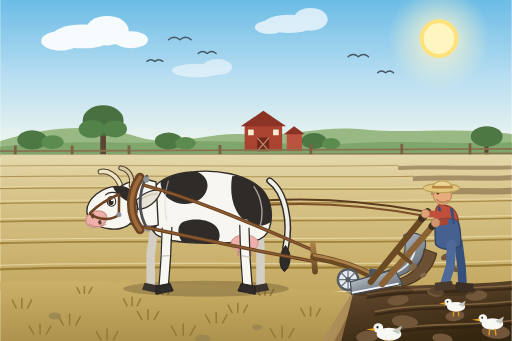
t = 0.00 s
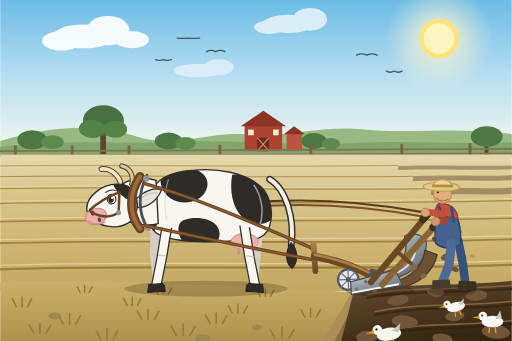
t = 1.67 s
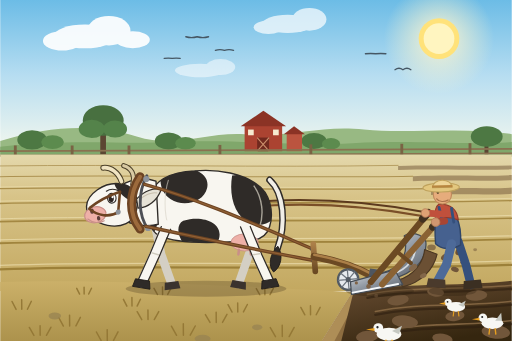
t = 3.33 s
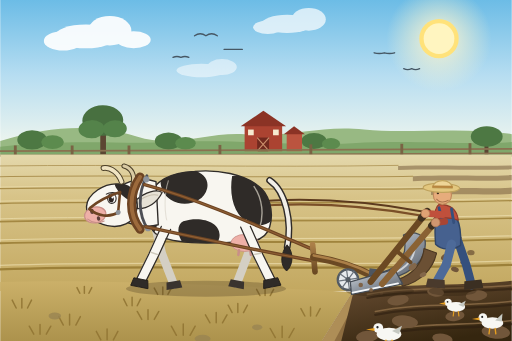
t = 5.00 s
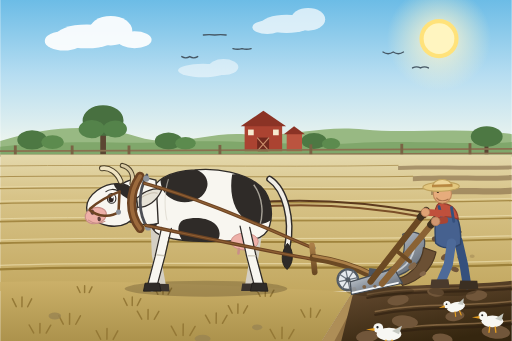
t = 6.67 s
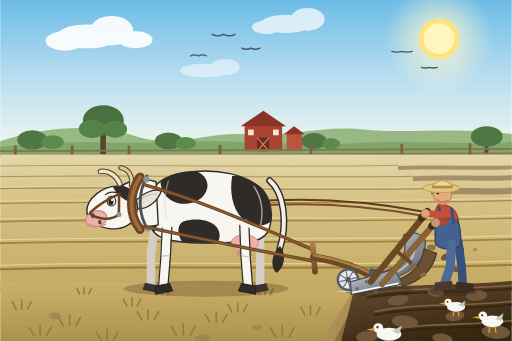
t = 8.33 s

The animated SVG that drew these frames (rendered in a browser with its animation timeline set to each time). Animation: 54 SMIL elements (animate=18,animateMotion=9,animateTransform=27); frames cover the first 8.33 s, repeats indefinitely.

<svg xmlns="http://www.w3.org/2000/svg" width="900" height="600" viewBox="0 0 900 600">
  <title>A cow plowing a field</title>
  <desc>Animated scene: a black-and-white cow walks in the collar and drags a walking plow across a stubble field. Its legs stride, its head nods and its tail swishes, the share throws fresh clods off the moldboard, the plowman walks behind the handles, gulls peck the new furrow and clouds drift over the hills.</desc>

  <defs>
    <linearGradient id="sky" x1="0" y1="0" x2="0" y2="1">
      <stop offset="0" stop-color="#6cbce6"/>
      <stop offset="0.5" stop-color="#b6ddf1"/>
      <stop offset="1" stop-color="#f2f7ee"/>
    </linearGradient>
    <linearGradient id="stubble" x1="0" y1="0" x2="0" y2="1">
      <stop offset="0" stop-color="#e4d8ac"/>
      <stop offset="0.3" stop-color="#d8c489"/>
      <stop offset="1" stop-color="#c3a860"/>
    </linearGradient>
    <linearGradient id="stubbleFg" x1="0" y1="0" x2="0" y2="1">
      <stop offset="0" stop-color="#cbb069"/>
      <stop offset="1" stop-color="#ac924c"/>
    </linearGradient>
    <linearGradient id="soil" x1="0.1" y1="0" x2="0.6" y2="1">
      <stop offset="0" stop-color="#674c32"/>
      <stop offset="1" stop-color="#35260f"/>
    </linearGradient>
    <radialGradient id="sunglow" cx="0.5" cy="0.5" r="0.5">
      <stop offset="0" stop-color="#fff6cf" stop-opacity="0.95"/>
      <stop offset="1" stop-color="#fff6cf" stop-opacity="0"/>
    </radialGradient>
    <linearGradient id="steel" x1="0" y1="0" x2="0.8" y2="1">
      <stop offset="0" stop-color="#dde2e8"/>
      <stop offset="0.5" stop-color="#949ca6"/>
      <stop offset="1" stop-color="#5b626c"/>
    </linearGradient>
    <linearGradient id="wood" x1="0" y1="0" x2="0" y2="1">
      <stop offset="0" stop-color="#ab7f48"/>
      <stop offset="1" stop-color="#6b4923"/>
    </linearGradient>
    <clipPath id="bodyClip">
      <path d="M 262,346 C 272,318 300,304 342,302 C 386,298 428,308 452,326 C 474,340 482,374 474,400 C 468,422 444,428 416,426 C 360,430 306,428 280,416 C 262,408 252,372 262,346 Z"/>
    </clipPath>
    <clipPath id="headClip">
      <path d="M 208,326 C 234,326 244,348 240,372 C 236,394 214,404 190,400 C 168,396 152,384 152,368 C 152,346 182,324 208,326 Z"/>
    </clipPath>
  </defs>

  <!-- ================= SKY ================= -->
  <rect x="0" y="0" width="900" height="264" fill="url(#sky)"/>
  <circle cx="772" cy="68" r="90" fill="url(#sunglow)">
    <animate attributeName="r" values="90;98;90" dur="6s" repeatCount="indefinite"/>
  </circle>
  <circle cx="772" cy="68" r="34" fill="#ffe27a">
    <animate attributeName="r" values="34;36;34" dur="6s" repeatCount="indefinite"/>
  </circle>
  <circle cx="772" cy="68" r="27" fill="#fff5c0"/>

  <g fill="#ffffff" opacity="0.92">
    <ellipse cx="146" cy="64" rx="55" ry="21"/>
    <ellipse cx="188" cy="54" rx="38" ry="26"/>
    <ellipse cx="106" cy="72" rx="34" ry="17"/>
    <ellipse cx="230" cy="70" rx="30" ry="15"/>
    <animateTransform attributeName="transform" type="translate" values="0,0; 34,0; 0,0" dur="72s" repeatCount="indefinite"/>
  </g>
  <g fill="#ffffff" opacity="0.7">
    <ellipse cx="508" cy="42" rx="45" ry="16"/>
    <ellipse cx="546" cy="34" rx="30" ry="20"/>
    <ellipse cx="474" cy="48" rx="26" ry="12"/>
    <animateTransform attributeName="transform" type="translate" values="0,0; -28,0; 0,0" dur="88s" repeatCount="indefinite"/>
  </g>
  <g fill="#ffffff" opacity="0.5">
    <ellipse cx="346" cy="124" rx="44" ry="12"/>
    <ellipse cx="382" cy="118" rx="26" ry="14"/>
    <animateTransform attributeName="transform" type="translate" values="0,0; 46,0; 0,0" dur="56s" repeatCount="indefinite"/>
  </g>

  <!-- flying birds: drifting flock with flapping wings -->
  <g fill="none" stroke="#465764" stroke-width="2.4" stroke-linecap="round">
    <path d="M 296,70 q 10,-9 20,0 q 10,-9 20,0">
      <animate attributeName="d" values="M 296,70 q 10,-9 20,0 q 10,-9 20,0; M 296,70 q 10,7 20,0 q 10,7 20,0; M 296,70 q 10,-9 20,0 q 10,-9 20,0" dur="0.62s" repeatCount="indefinite"/>
    </path>
    <path d="M 348,94 q 8,-7 16,0 q 8,-7 16,0">
      <animate attributeName="d" values="M 348,94 q 8,-7 16,0 q 8,-7 16,0; M 348,94 q 8,6 16,0 q 8,6 16,0; M 348,94 q 8,-7 16,0 q 8,-7 16,0" dur="0.54s" repeatCount="indefinite"/>
    </path>
    <path d="M 258,108 q 7,-6 14,0 q 7,-6 14,0">
      <animate attributeName="d" values="M 258,108 q 7,-6 14,0 q 7,-6 14,0; M 258,108 q 7,5 14,0 q 7,5 14,0; M 258,108 q 7,-6 14,0 q 7,-6 14,0" dur="0.7s" repeatCount="indefinite"/>
    </path>
    <path d="M 612,100 q 9,-8 18,0 q 9,-8 18,0">
      <animate attributeName="d" values="M 612,100 q 9,-8 18,0 q 9,-8 18,0; M 612,100 q 9,6 18,0 q 9,6 18,0; M 612,100 q 9,-8 18,0 q 9,-8 18,0" dur="0.58s" repeatCount="indefinite"/>
    </path>
    <path d="M 664,128 q 7,-6 14,0 q 7,-6 14,0">
      <animate attributeName="d" values="M 664,128 q 7,-6 14,0 q 7,-6 14,0; M 664,128 q 7,5 14,0 q 7,5 14,0; M 664,128 q 7,-6 14,0 q 7,-6 14,0" dur="0.66s" repeatCount="indefinite"/>
    </path>
    <animateMotion path="M 0,0 C 70,-16 160,-6 250,-26 C 160,-6 70,-16 0,0" dur="54s" repeatCount="indefinite"/>
  </g>

  <!-- ================= HILLS AND HORIZON ================= -->
  <path d="M 0,248 C 90,220 170,218 240,240 C 310,262 360,232 430,236 C 520,242 560,220 640,228 C 720,236 810,222 900,236 L 900,272 L 0,272 Z" fill="#98b983"/>
  <path d="M 0,258 C 120,244 210,254 300,250 C 420,244 520,258 620,252 C 730,246 820,256 900,250 L 900,276 L 0,276 Z" fill="#80a76b"/>

  <g>
    <ellipse cx="56" cy="246" rx="26" ry="17" fill="#4d7843"/>
    <ellipse cx="92" cy="250" rx="20" ry="12" fill="#5c8b4e"/>
    <ellipse cx="296" cy="248" rx="24" ry="15" fill="#4d7843"/>
    <ellipse cx="326" cy="252" rx="18" ry="11" fill="#5c8b4e"/>
    <ellipse cx="552" cy="248" rx="22" ry="14" fill="#4d7843"/>
    <ellipse cx="582" cy="253" rx="16" ry="10" fill="#5c8b4e"/>
    <rect x="852" y="250" width="7" height="22" fill="#5b4632"/>
    <ellipse cx="856" cy="240" rx="28" ry="18" fill="#4d7843"/>
  </g>

  <rect x="176" y="220" width="10" height="52" fill="#5b4632"/>
  <g>
    <ellipse cx="181" cy="212" rx="36" ry="27" fill="#487040"/>
    <ellipse cx="161" cy="227" rx="23" ry="16" fill="#54834a"/>
    <ellipse cx="202" cy="227" rx="21" ry="15" fill="#54834a"/>
    <animateTransform attributeName="transform" type="rotate" values="0 181 244; 1.4 181 244; -1.2 181 244; 0 181 244" dur="7s" repeatCount="indefinite"/>
  </g>

  <g>
    <rect x="430" y="220" width="66" height="46" fill="#ab4331"/>
    <path d="M 423,222 L 463,195 L 503,222 Z" fill="#8b3325"/>
    <rect x="452" y="242" width="21" height="24" fill="#70291e"/>
    <path d="M 452,242 L 473,266 M 473,242 L 452,266" stroke="#c98d6a" stroke-width="2"/>
    <rect x="436" y="228" width="10" height="10" fill="#f6ebd0"/>
    <rect x="480" y="228" width="10" height="10" fill="#f6ebd0"/>
    <rect x="504" y="234" width="27" height="32" fill="#bb543f"/>
    <path d="M 499,236 L 517,222 L 536,236 Z" fill="#8b3325"/>
  </g>

  <g stroke="#8a7150" stroke-width="3" stroke-linecap="round">
    <path d="M 0,266 L 900,262"/>
    <path d="M 0,274 L 900,270"/>
  </g>
  <g fill="#7a6344">
    <rect x="24" y="256" width="5" height="24"/>
    <rect x="124" y="256" width="5" height="24"/>
    <rect x="224" y="256" width="5" height="24"/>
    <rect x="384" y="255" width="5" height="24"/>
    <rect x="544" y="254" width="5" height="24"/>
    <rect x="704" y="253" width="5" height="24"/>
    <rect x="824" y="252" width="5" height="24"/>
  </g>

  <!-- ================= STANDING STUBBLE FIELD ================= -->
  <rect x="0" y="272" width="900" height="240" fill="url(#stubble)"/>

  <g opacity="0.55" fill="#7a5f3f">
    <path d="M 700,292 C 780,290 840,293 900,291 L 900,298 C 840,300 780,297 700,299 Z"/>
    <path d="M 726,310 C 800,307 850,311 900,308 L 900,317 C 850,320 800,316 726,319 Z"/>
    <path d="M 758,332 C 820,329 860,333 900,330 L 900,341 C 860,344 820,340 758,343 Z"/>
  </g>

  <g fill="none" stroke-linecap="round">
    <path d="M 0,292 C 220,289 460,295 700,291" stroke="#b09657" stroke-width="1.5"/>
    <path d="M 0,311 C 230,307 480,314 726,310" stroke="#ad9251" stroke-width="1.8"/>
    <path d="M 0,332 C 240,327 500,336 758,332" stroke="#aa8f4c" stroke-width="2.1"/>
    <path d="M 0,329 C 240,324 500,333 758,329" stroke="#eee0b1" stroke-width="1.3" opacity="0.75"/>
    <path d="M 0,358 C 250,352 520,362 900,353" stroke="#a78b46" stroke-width="2.5"/>
    <path d="M 0,354 C 250,348 520,358 900,349" stroke="#eee0b1" stroke-width="1.5" opacity="0.75"/>
    <path d="M 0,390 C 250,383 520,394 900,384" stroke="#a48842" stroke-width="2.9"/>
    <path d="M 0,385 C 250,378 520,389 900,379" stroke="#eee0b1" stroke-width="1.7" opacity="0.7"/>
    <path d="M 0,428 C 250,420 520,432 900,421" stroke="#a0843d" stroke-width="3.3"/>
    <path d="M 0,422 C 250,414 520,426 900,415" stroke="#eee0b1" stroke-width="2" opacity="0.7"/>
    <path d="M 0,474 C 250,464 520,478 900,466" stroke="#9c8039" stroke-width="3.8"/>
    <path d="M 0,467 C 250,457 520,471 900,459" stroke="#eee0b1" stroke-width="2.2" opacity="0.65"/>
  </g>

  <!-- ================= UNBROKEN GROUND AHEAD OF THE PLOW ================= -->
  <path d="M 0,496 C 180,491 400,502 620,514 L 566,600 L 0,600 Z" fill="url(#stubbleFg)"/>
  <g stroke="#937735" stroke-width="2.6" stroke-linecap="round" opacity="0.95">
    <path d="M 38,542 l 0,-17 M 48,542 l 7,-14 M 28,542 l -7,-14"/>
    <path d="M 122,572 l 0,-19 M 133,572 l 8,-15 M 111,572 l -8,-15"/>
    <path d="M 232,538 l 0,-15 M 241,538 l 6,-12 M 223,538 l -6,-12"/>
    <path d="M 322,590 l 0,-20 M 334,590 l 9,-16 M 310,590 l -9,-16"/>
    <path d="M 418,550 l 0,-16 M 428,550 l 7,-13 M 408,550 l -7,-13"/>
    <path d="M 496,594 l 0,-20 M 508,594 l 9,-16 M 484,594 l -9,-16"/>
    <path d="M 188,598 l 0,-19 M 199,598 l 8,-15 M 177,598 l -8,-15"/>
    <path d="M 70,588 l 0,-17 M 81,588 l 8,-14 M 59,588 l -8,-14"/>
    <path d="M 546,556 l 0,-16 M 556,556 l 7,-13 M 536,556 l -7,-13"/>
    <path d="M 286,518 l 0,-13 M 295,518 l 6,-11 M 277,518 l -6,-11"/>
    <path d="M 466,520 l 0,-13 M 475,520 l 6,-11 M 457,520 l -6,-11"/>
    <path d="M 148,516 l 0,-12 M 156,516 l 5,-10 M 140,516 l -5,-10"/>
    <path d="M 380,568 l 0,-18 M 391,568 l 8,-14 M 369,568 l -8,-14"/>
    <path d="M 260,562 l 0,-17 M 271,562 l 8,-14 M 249,562 l -8,-14"/>
    <animateTransform attributeName="transform" type="rotate" values="0 300 560; 0.5 300 560; -0.5 300 560; 0 300 560" dur="5s" repeatCount="indefinite"/>
  </g>
  <g fill="#9a8552" opacity="0.8">
    <ellipse cx="96" cy="556" rx="11" ry="6"/>
    <ellipse cx="356" cy="596" rx="14" ry="7"/>
    <ellipse cx="452" cy="576" rx="9" ry="5"/>
  </g>

  <!-- ================= OPEN FURROW WALL AT THE SHARE ================= -->
  <path d="M 620,514 L 566,600 L 620,600 L 664,516 Z" fill="#8d6d40"/>
  <path d="M 620,514 L 566,600 L 588,600 L 634,514 Z" fill="#ae8e57"/>

  <!-- ================= FRESH TURNED SOIL BEHIND THE PLOW ================= -->
  <path d="M 622,512 C 700,498 800,504 900,494 L 900,600 L 600,600 Z" fill="url(#soil)"/>
  <g fill="none" stroke="#2d1e10" stroke-width="4.2" stroke-linecap="round" opacity="0.6">
    <path d="M 646,524 C 720,510 810,516 900,508"/>
    <path d="M 660,554 C 736,538 820,546 900,536"/>
    <path d="M 678,588 C 752,572 830,580 900,570"/>
  </g>
  <g fill="none" stroke="#93724b" stroke-width="2.8" stroke-linecap="round" opacity="0.75">
    <path d="M 646,518 C 720,504 810,510 900,502"/>
    <path d="M 660,548 C 736,532 820,540 900,530"/>
    <path d="M 678,582 C 752,566 830,574 900,564"/>
  </g>
  <g fill="#71563a">
    <ellipse cx="700" cy="528" rx="19" ry="9" transform="rotate(-9 700 528)"/>
    <ellipse cx="766" cy="514" rx="15" ry="8" transform="rotate(7 766 514)"/>
    <ellipse cx="838" cy="520" rx="19" ry="9" transform="rotate(-5 838 520)"/>
    <ellipse cx="712" cy="566" rx="23" ry="11" transform="rotate(6 712 566)"/>
    <ellipse cx="800" cy="556" rx="17" ry="9" transform="rotate(-8 800 556)"/>
    <ellipse cx="872" cy="584" rx="25" ry="12" transform="rotate(5 872 584)"/>
    <ellipse cx="646" cy="592" rx="20" ry="10" transform="rotate(-6 646 592)"/>
    <ellipse cx="778" cy="596" rx="18" ry="9" transform="rotate(9 778 596)"/>
  </g>

  <!-- gulls working the fresh furrow -->
  <g transform="translate(802,540)">
    <g>
      <ellipse cx="0" cy="0" rx="16" ry="8.5" fill="#f7f7f3"/>
      <circle cx="-14" cy="-8" r="6.4" fill="#f7f7f3"/>
      <path d="M -19,-8 L -30,-6 L -19,-4 Z" fill="#e8a020"/>
      <circle cx="-15" cy="-9" r="1.5" fill="#222"/>
      <path d="M 4,-4 L 17,-11 L 13,0 Z" fill="#c6c9c2"/>
      <path d="M -4,8 L -5,16 M 4,8 L 5,16" stroke="#e8a020" stroke-width="2" stroke-linecap="round"/>
      <animateTransform attributeName="transform" type="rotate" values="0;0;-20;0;0" keyTimes="0;0.45;0.6;0.75;1" dur="2.6s" repeatCount="indefinite"/>
    </g>
  </g>
  <g transform="translate(866,570) scale(1.2)">
    <g>
      <ellipse cx="0" cy="0" rx="16" ry="8.5" fill="#f7f7f3"/>
      <circle cx="-14" cy="-8" r="6.4" fill="#f7f7f3"/>
      <path d="M -19,-8 L -30,-6 L -19,-4 Z" fill="#e8a020"/>
      <circle cx="-15" cy="-9" r="1.5" fill="#222"/>
      <path d="M 4,-4 L 17,-11 L 13,0 Z" fill="#c6c9c2">
        <animateTransform attributeName="transform" type="rotate" values="0 5,-4; -34 5,-4; 0 5,-4" dur="0.9s" begin="1.2s" repeatCount="indefinite"/>
      </path>
      <path d="M -4,8 L -5,16 M 4,8 L 5,16" stroke="#e8a020" stroke-width="2" stroke-linecap="round"/>
      <animateTransform attributeName="transform" type="translate" values="0,0; 0,-5; 0,0" dur="2.2s" begin="0.9s" repeatCount="indefinite"/>
    </g>
  </g>
  <g transform="translate(684,588) scale(1.35)">
    <g>
      <ellipse cx="0" cy="0" rx="16" ry="8.5" fill="#f7f7f3"/>
      <circle cx="-14" cy="-8" r="6.4" fill="#f7f7f3"/>
      <path d="M -19,-8 L -30,-6 L -19,-4 Z" fill="#e8a020"/>
      <circle cx="-15" cy="-9" r="1.5" fill="#222"/>
      <path d="M 4,-4 L 17,-11 L 13,0 Z" fill="#c6c9c2"/>
      <path d="M -4,8 L -5,16 M 4,8 L 5,16" stroke="#e8a020" stroke-width="2" stroke-linecap="round"/>
      <animateTransform attributeName="transform" type="rotate" values="0;0;-24;0;0" keyTimes="0;0.3;0.45;0.6;1" dur="3.1s" repeatCount="indefinite"/>
    </g>
  </g>

  <!-- ================= CAST SHADOWS ================= -->
  <ellipse cx="362" cy="508" rx="146" ry="14" fill="#4a3a1e" opacity="0.3">
    <animate attributeName="rx" values="146;140;146" dur="1.4s" repeatCount="indefinite"/>
  </ellipse>
  <ellipse cx="668" cy="512" rx="60" ry="10" fill="#2c1f10" opacity="0.3"/>
  <ellipse cx="796" cy="512" rx="42" ry="9" fill="#2c1f10" opacity="0.3"/>

  <!-- ================= DRIVING LINES (run behind the cow to the plowman) ================= -->
  <g>
    <path d="M 208,374 C 300,368 400,356 480,352 C 570,348 660,356 746,372" fill="none" stroke="#5c3a1e" stroke-width="3.6" stroke-linecap="round"/>
    <path d="M 210,382 C 302,376 402,364 482,360 C 572,356 662,364 748,380" fill="none" stroke="#7a4f28" stroke-width="3.6" stroke-linecap="round"/>
    <animateTransform attributeName="transform" type="translate" values="0,0; 0,2.2; 0,0" dur="0.7s" repeatCount="indefinite"/>
  </g>

  <!-- ================= COW ================= -->
  <g id="cow">

    <!-- far foreleg -->
    <g>
      <path d="M 272,394 L 276,448 L 288,504" fill="none" stroke="#d4cfc4" stroke-width="15" stroke-linecap="round"/>
      <path d="M 276,499 L 300,499 L 302,512 L 274,512 Z" fill="#3a332e"/>
      <animateTransform attributeName="transform" type="rotate" values="12 272 394; -10 272 394; 12 272 394" dur="1.4s" repeatCount="indefinite" calcMode="spline" keyTimes="0;0.5;1" keySplines="0.42 0 0.58 1; 0.42 0 0.58 1"/>
    </g>
    <!-- far hind leg -->
    <g>
      <path d="M 456,390 L 448,446 L 438,504" fill="none" stroke="#d4cfc4" stroke-width="15" stroke-linecap="round"/>
      <path d="M 426,499 L 450,499 L 452,512 L 424,512 Z" fill="#3a332e"/>
      <animateTransform attributeName="transform" type="rotate" values="-10 456 390; 12 456 390; -10 456 390" dur="1.4s" repeatCount="indefinite" calcMode="spline" keyTimes="0;0.5;1" keySplines="0.42 0 0.58 1; 0.42 0 0.58 1"/>
    </g>

    <!-- torso, neck, head and tail (gentle walking bob) -->
    <g>
      <!-- tail -->
      <g>
        <path d="M 474,318 C 502,338 512,392 502,436" fill="none" stroke="#2f2b28" stroke-width="12" stroke-linecap="round"/>
        <path d="M 474,318 C 502,338 512,392 502,436" fill="none" stroke="#f1eee7" stroke-width="7" stroke-linecap="round"/>
        <path d="M 502,432 C 514,446 512,468 500,478 C 488,468 490,446 502,432 Z" fill="#2f2b28" stroke="#211d1a" stroke-width="1.5"/>
        <animateTransform attributeName="transform" type="rotate" values="0 474 318; 8 474 318; -6 474 318; 0 474 318" dur="2.6s" repeatCount="indefinite"/>
      </g>

      <!-- barrel -->
      <path d="M 262,346 C 272,318 300,304 342,302 C 386,298 428,308 452,326 C 474,340 482,374 474,400 C 468,422 444,428 416,426 C 360,430 306,428 280,416 C 262,408 252,372 262,346 Z" fill="#f8f6f0" stroke="#2f2b28" stroke-width="2.4" stroke-linejoin="round"/>

      <g clip-path="url(#bodyClip)">
        <g fill="#2f2b28">
          <path d="M 296,300 C 336,290 370,306 364,332 C 358,358 322,366 300,352 C 280,340 274,306 296,300 Z"/>
          <path d="M 408,310 C 452,304 488,322 490,356 C 492,388 466,404 440,394 C 412,382 402,346 408,310 Z"/>
          <path d="M 322,390 C 354,380 386,392 386,414 C 386,438 354,446 332,436 C 314,428 306,398 322,390 Z"/>
          <ellipse cx="258" cy="392" rx="18" ry="24"/>
        </g>
        <path d="M 250,404 C 320,440 420,442 486,412 L 486,442 L 250,442 Z" fill="#e0dbcf" opacity="0.5"/>
        <path d="M 446,328 C 462,350 464,380 456,402" fill="none" stroke="#cfcabc" stroke-width="2.5" opacity="0.75"/>
        <path d="M 296,318 C 288,342 288,376 296,400" fill="none" stroke="#d8d3c6" stroke-width="2" opacity="0.6"/>
      </g>

      <!-- udder -->
      <ellipse cx="430" cy="428" rx="24" ry="15" fill="#eeb0a8" stroke="#c98f88" stroke-width="1.5"/>
      <path d="M 420,441 l -1,8 M 440,441 l 1,8" stroke="#c98f88" stroke-width="4.5" stroke-linecap="round"/>

      <!-- neck -->
      <path d="M 274,320 C 250,312 222,318 208,332 L 202,382 C 226,396 256,402 278,396 Z" fill="#f8f6f0" stroke="#2f2b28" stroke-width="2.4" stroke-linejoin="round"/>
      <path d="M 214,336 C 226,352 226,368 216,382" fill="none" stroke="#dcd7c9" stroke-width="2.5"/>

      <!-- head (nods with each stride) -->
      <g>
        <path d="M 208,326 C 234,326 244,348 240,372 C 236,394 214,404 190,400 C 168,396 152,384 152,368 C 152,346 182,324 208,326 Z" fill="#f8f6f0" stroke="#2f2b28" stroke-width="2.4" stroke-linejoin="round"/>
        <g clip-path="url(#headClip)" fill="#2f2b28">
          <path d="M 204,318 C 232,318 246,336 244,360 C 230,358 212,348 202,332 C 198,324 198,318 204,318 Z"/>
        </g>
        <ellipse cx="168" cy="382" rx="19" ry="14" transform="rotate(-14 168 382)" fill="#eeb0a8" stroke="#c98f88" stroke-width="2"/>
        <ellipse cx="162" cy="376" rx="3.4" ry="4.6" transform="rotate(-14 162 376)" fill="#5d3f3b"/>
        <ellipse cx="174" cy="388" rx="3" ry="4" transform="rotate(-14 174 388)" fill="#5d3f3b"/>
        <path d="M 155,390 C 164,397 176,397 184,392" fill="none" stroke="#c98f88" stroke-width="2" stroke-linecap="round"/>
        <ellipse cx="196" cy="352" rx="7.5" ry="8.5" fill="#ffffff" stroke="#2f2b28" stroke-width="2"/>
        <ellipse cx="195" cy="353" rx="4.6" ry="5.6" fill="#2b2320"/>
        <circle cx="197" cy="350" r="1.9" fill="#ffffff"/>
        <path d="M 186,340 C 192,335 202,335 208,339" fill="none" stroke="#2f2b28" stroke-width="2" stroke-linecap="round">
          <animate attributeName="d" values="M 186,340 C 192,335 202,335 208,339; M 186,340 C 192,335 202,335 208,339; M 186,349 C 192,345 202,345 208,349; M 186,340 C 192,335 202,335 208,339" keyTimes="0;0.9;0.95;1" dur="5.4s" repeatCount="indefinite"/>
        </path>
        <!-- ear, flicks now and then -->
        <g>
          <path d="M 240,352 C 254,338 274,332 284,338 C 276,356 260,368 242,368 Z" fill="#e6e2d6" stroke="#2f2b28" stroke-width="2.2" stroke-linejoin="round"/>
          <path d="M 246,352 C 258,344 270,341 277,343" fill="none" stroke="#c8bfae" stroke-width="2"/>
          <animateTransform attributeName="transform" type="rotate" values="0 242 358; 0 242 358; -22 242 358; 6 242 358; 0 242 358" keyTimes="0;0.62;0.72;0.84;1" dur="4.2s" repeatCount="indefinite"/>
        </g>
        <!-- horns, dark-lined so they read against the sky -->
        <path d="M 212,322 C 206,306 192,297 179,299" fill="none" stroke="#4a3f28" stroke-width="10" stroke-linecap="round"/>
        <path d="M 212,322 C 206,306 192,297 179,299" fill="none" stroke="#f0e4c2" stroke-width="6.5" stroke-linecap="round"/>
        <path d="M 232,326 C 236,309 228,297 215,294" fill="none" stroke="#4a3f28" stroke-width="9" stroke-linecap="round"/>
        <path d="M 232,326 C 236,309 228,297 215,294" fill="none" stroke="#d9caa3" stroke-width="5.5" stroke-linecap="round"/>
        <!-- bridle -->
        <g fill="none" stroke="#6d4423" stroke-width="4.5" stroke-linecap="round">
          <path d="M 157,372 C 172,384 194,386 208,376"/>
          <path d="M 210,340 C 194,346 174,356 158,370"/>
          <path d="M 210,340 L 208,376"/>
        </g>
        <circle cx="208" cy="376" r="4.5" fill="#8d939b"/>
        <animateTransform attributeName="transform" type="rotate" values="-2.5 250 360; 2.5 250 360; -2.5 250 360" dur="1.4s" repeatCount="indefinite" calcMode="spline" keyTimes="0;0.5;1" keySplines="0.42 0 0.58 1; 0.42 0 0.58 1"/>
      </g>

      <animateTransform attributeName="transform" type="translate" values="0,0; 0,-3; 0,0" dur="0.7s" repeatCount="indefinite" calcMode="spline" keyTimes="0;0.5;1" keySplines="0.42 0 0.58 1; 0.42 0 0.58 1"/>
    </g>

    <!-- near foreleg -->
    <g>
      <path d="M 292,396 L 280,450 L 266,504" fill="none" stroke="#f8f6f0" stroke-width="17" stroke-linecap="round"/>
      <g fill="none" stroke="#2f2b28" stroke-width="2.2" stroke-linecap="round">
        <path d="M 284,400 L 272,451 L 258,503"/>
        <path d="M 301,402 L 289,452 L 275,503"/>
      </g>
      <path d="M 274,448 L 288,450" fill="none" stroke="#cfcabc" stroke-width="2.5"/>
      <path d="M 254,498 L 279,498 L 282,512 L 251,512 Z" fill="#2f2b28" stroke="#211d1a" stroke-width="1.5"/>
      <animateTransform attributeName="transform" type="rotate" values="-11 292 396; 12 292 396; -11 292 396" dur="1.4s" repeatCount="indefinite" calcMode="spline" keyTimes="0;0.5;1" keySplines="0.42 0 0.58 1; 0.42 0 0.58 1"/>
    </g>
    <!-- near hind leg -->
    <g>
      <path d="M 430,394 L 442,450 L 456,504" fill="none" stroke="#f8f6f0" stroke-width="17" stroke-linecap="round"/>
      <g fill="none" stroke="#2f2b28" stroke-width="2.2" stroke-linecap="round">
        <path d="M 422,398 L 434,451 L 448,503"/>
        <path d="M 439,400 L 451,452 L 465,503"/>
      </g>
      <path d="M 436,450 L 450,450" fill="none" stroke="#cfcabc" stroke-width="2.5"/>
      <path d="M 444,498 L 469,498 L 472,512 L 441,512 Z" fill="#2f2b28" stroke="#211d1a" stroke-width="1.5"/>
      <animateTransform attributeName="transform" type="rotate" values="11 430 394; -12 430 394; 11 430 394" dur="1.4s" repeatCount="indefinite" calcMode="spline" keyTimes="0;0.5;1" keySplines="0.42 0 0.58 1; 0.42 0 0.58 1"/>
    </g>
  </g>

  <!-- ================= HARNESS ================= -->
  <g id="harness">
    <path d="M 246,312 C 226,342 226,378 246,404" fill="none" stroke="#6d4423" stroke-width="16" stroke-linecap="round"/>
    <path d="M 246,312 C 226,342 226,378 246,404" fill="none" stroke="#9c6a3c" stroke-width="7" stroke-linecap="round"/>
    <path d="M 258,310 C 242,340 242,378 260,404" fill="none" stroke="#4d4f55" stroke-width="5" stroke-linecap="round"/>
    <circle cx="257" cy="316" r="5.5" fill="#8d939b"/>
    <circle cx="260" cy="402" r="5.5" fill="#8d939b"/>
    <g>
      <path d="M 254,326 C 350,352 452,398 550,440" fill="none" stroke="#6d4423" stroke-width="6" stroke-linecap="round"/>
      <path d="M 256,400 C 350,420 452,442 552,460" fill="none" stroke="#6d4423" stroke-width="6" stroke-linecap="round"/>
      <path d="M 254,326 C 350,352 452,398 550,440" fill="none" stroke="#8f5f33" stroke-width="2.2" stroke-linecap="round"/>
      <path d="M 256,400 C 350,420 452,442 552,460" fill="none" stroke="#8f5f33" stroke-width="2.2" stroke-linecap="round"/>
      <circle cx="550" cy="440" r="4.5" fill="#4d4f55"/>
      <circle cx="552" cy="460" r="4.5" fill="#4d4f55"/>
      <animateTransform attributeName="transform" type="translate" values="0,0; 0,-1.6; 0,0" dur="0.7s" repeatCount="indefinite"/>
    </g>
    <animateTransform attributeName="transform" type="translate" values="0,0; 0,-2; 0,0" dur="0.7s" repeatCount="indefinite"/>
  </g>

  <!-- ================= PLOW ================= -->
  <g id="plow">
    <path d="M 550,430 L 554,478" stroke="url(#wood)" stroke-width="10" stroke-linecap="round"/>
    <circle cx="552" cy="454" r="4" fill="#4d4f55"/>
    <path d="M 552,452 C 588,458 626,470 656,486" fill="none" stroke="#6b4923" stroke-width="13" stroke-linecap="round"/>
    <path d="M 552,449 C 588,455 626,467 654,482" fill="none" stroke="#ab7f48" stroke-width="4.5" stroke-linecap="round"/>
    <!-- rolling coulter, turning as it cuts -->
    <circle cx="612" cy="492" r="18" fill="#e6eaee" stroke="#525a63" stroke-width="4"/>
    <g stroke="#6d757e" stroke-width="2.2">
      <path d="M 612,474 L 612,510 M 594,492 L 630,492 M 599,479 L 625,505 M 625,479 L 599,505"/>
      <animateTransform attributeName="transform" type="rotate" from="0 612 492" to="-360 612 492" dur="2.2s" repeatCount="indefinite"/>
    </g>
    <circle cx="612" cy="492" r="4.5" fill="#525a63"/>
    <path d="M 650,472 L 664,474 L 660,506 L 646,504 Z" fill="#4f565f"/>
    <path d="M 664,494 C 716,490 752,462 748,424 C 742,410 722,406 710,414 C 720,452 700,478 656,482 Z" fill="url(#steel)" stroke="#454c55" stroke-width="2.2" stroke-linejoin="round"/>
    <path d="M 674,486 C 708,480 730,460 730,432" fill="none" stroke="#f0f3f6" stroke-width="3.2" stroke-linecap="round" opacity="0.9">
      <animate attributeName="opacity" values="0.9;0.45;0.9" dur="1.8s" repeatCount="indefinite"/>
    </path>
    <!-- slice of soil riding up the moldboard -->
    <path d="M 700,492 C 726,484 744,462 746,438 L 768,446 C 762,474 740,496 708,504 Z" fill="#6b5034" stroke="#4b3722" stroke-width="2" stroke-linejoin="round"/>
    <g fill="#83674a">
      <ellipse cx="726" cy="470" rx="8" ry="5" transform="rotate(-40 726 470)"/>
      <ellipse cx="744" cy="484" rx="6" ry="4" transform="rotate(-25 744 484)"/>
    </g>
    <path d="M 618,518 L 708,500 L 694,474 L 616,496 Z" fill="url(#steel)" stroke="#454c55" stroke-width="2.2" stroke-linejoin="round"/>
    <path d="M 620,515 L 700,499" fill="none" stroke="#f4f7fa" stroke-width="3.2" stroke-linecap="round"/>
    <path d="M 652,496 L 748,378" fill="none" stroke="#6b4923" stroke-width="11" stroke-linecap="round"/>
    <path d="M 672,500 L 766,392" fill="none" stroke="#8a6234" stroke-width="11" stroke-linecap="round"/>
    <path d="M 700,444 L 722,462" fill="none" stroke="#6b4923" stroke-width="7" stroke-linecap="round"/>
    <path d="M 742,384 L 752,373" fill="none" stroke="#40311f" stroke-width="13" stroke-linecap="round"/>
    <path d="M 760,398 L 770,387" fill="none" stroke="#40311f" stroke-width="13" stroke-linecap="round"/>
    <animateTransform attributeName="transform" type="rotate" values="0 620 514; 1.1 620 514; 0 620 514; -1.1 620 514; 0 620 514" dur="1.4s" repeatCount="indefinite"/>
  </g>

  <!-- ================= SOIL THROWN OFF THE MOLDBOARD ================= -->
  <g fill="#71563a">
    <ellipse cx="784" cy="452" rx="9" ry="5.5" transform="rotate(-24 784 452)"/>
    <ellipse cx="800" cy="474" rx="7" ry="4.4" transform="rotate(16 800 474)"/>
    <ellipse cx="776" cy="428" rx="6" ry="3.8" transform="rotate(-34 776 428)"/>
    <circle cx="792" cy="436" r="3"/>
    <circle cx="812" cy="462" r="2.6"/>
  </g>
  <g transform="translate(752,438)" fill="#6b5034">
    <g opacity="0">
      <ellipse cx="0" cy="0" rx="9" ry="6"/>
      <animateMotion path="M 0,0 C 16,-26 44,-24 76,32" dur="1.25s" repeatCount="indefinite"/>
      <animate attributeName="opacity" values="0;1;1;0" keyTimes="0;0.1;0.72;1" dur="1.25s" repeatCount="indefinite"/>
      <animateTransform attributeName="transform" type="rotate" from="0" to="200" dur="1.25s" repeatCount="indefinite" additive="sum"/>
    </g>
    <g opacity="0">
      <ellipse cx="0" cy="0" rx="6.5" ry="4.5"/>
      <animateMotion path="M 4,-6 C 24,-38 58,-30 88,26" dur="1.25s" begin="0.25s" repeatCount="indefinite"/>
      <animate attributeName="opacity" values="0;1;1;0" keyTimes="0;0.1;0.72;1" dur="1.25s" begin="0.25s" repeatCount="indefinite"/>
    </g>
    <g opacity="0">
      <ellipse cx="0" cy="0" rx="4.5" ry="3.2"/>
      <animateMotion path="M -2,-12 C 20,-48 52,-40 82,20" dur="1.25s" begin="0.5s" repeatCount="indefinite"/>
      <animate attributeName="opacity" values="0;1;1;0" keyTimes="0;0.1;0.72;1" dur="1.25s" begin="0.5s" repeatCount="indefinite"/>
    </g>
    <g opacity="0">
      <ellipse cx="0" cy="0" rx="7.5" ry="5"/>
      <animateMotion path="M 2,2 C 22,-20 50,-16 72,38" dur="1.25s" begin="0.75s" repeatCount="indefinite"/>
      <animate attributeName="opacity" values="0;1;1;0" keyTimes="0;0.1;0.72;1" dur="1.25s" begin="0.75s" repeatCount="indefinite"/>
    </g>
    <g opacity="0">
      <ellipse cx="0" cy="0" rx="3.4" ry="2.6"/>
      <animateMotion path="M 0,-16 C 26,-54 60,-44 92,16" dur="1.25s" begin="1s" repeatCount="indefinite"/>
      <animate attributeName="opacity" values="0;1;1;0" keyTimes="0;0.1;0.72;1" dur="1.25s" begin="1s" repeatCount="indefinite"/>
    </g>
  </g>

  <!-- crumbs kicked up at the share point -->
  <g transform="translate(622,510)" fill="#7d6042">
    <g opacity="0">
      <circle cx="0" cy="0" r="4"/>
      <animateMotion path="M 0,0 C 12,-16 30,-10 46,14" dur="0.95s" repeatCount="indefinite"/>
      <animate attributeName="opacity" values="0;0.95;0.95;0" keyTimes="0;0.12;0.65;1" dur="0.95s" repeatCount="indefinite"/>
    </g>
    <g opacity="0">
      <circle cx="0" cy="0" r="2.8"/>
      <animateMotion path="M -4,-4 C 10,-24 34,-16 52,10" dur="0.95s" begin="0.32s" repeatCount="indefinite"/>
      <animate attributeName="opacity" values="0;0.95;0.95;0" keyTimes="0;0.12;0.65;1" dur="0.95s" begin="0.32s" repeatCount="indefinite"/>
    </g>
    <g opacity="0">
      <circle cx="0" cy="0" r="3.4"/>
      <animateMotion path="M 2,2 C 14,-12 32,-6 44,18" dur="0.95s" begin="0.64s" repeatCount="indefinite"/>
      <animate attributeName="opacity" values="0;0.95;0.95;0" keyTimes="0;0.12;0.65;1" dur="0.95s" begin="0.64s" repeatCount="indefinite"/>
    </g>
  </g>

  <!-- ================= PLOWMAN ================= -->
  <g id="farmer">
    <g>
      <path d="M 806,426 L 816,468 L 822,504" fill="none" stroke="#35507d" stroke-width="15" stroke-linecap="round"/>
      <path d="M 810,496 L 840,496 L 842,511 L 808,511 Z" fill="#3b2f22"/>
      <animateTransform attributeName="transform" type="rotate" values="6 806 426; -6 806 426; 6 806 426" dur="1.4s" repeatCount="indefinite" calcMode="spline" keyTimes="0;0.5;1" keySplines="0.42 0 0.58 1; 0.42 0 0.58 1"/>
    </g>
    <path d="M 776,366 C 802,368 812,392 810,432 C 794,442 776,440 766,430 C 764,402 764,378 776,366 Z" fill="#46618f" stroke="#2f4568" stroke-width="2.5" stroke-linejoin="round"/>
    <path d="M 772,360 C 794,360 804,371 806,388 C 792,383 776,383 766,388 C 764,374 766,364 772,360 Z" fill="#c0503c" stroke="#8f3a2b" stroke-width="2" stroke-linejoin="round"/>
    <g stroke="#35507d" stroke-width="5" fill="none" stroke-linecap="round">
      <path d="M 772,366 L 778,390"/>
      <path d="M 794,368 L 798,392"/>
    </g>
    <g>
      <path d="M 794,430 L 788,468 L 774,500" fill="none" stroke="#4d6a99" stroke-width="16" stroke-linecap="round"/>
      <path d="M 758,494 L 788,494 L 790,509 L 756,509 Z" fill="#4a3a2c"/>
      <animateTransform attributeName="transform" type="rotate" values="-6 794 430; 6 794 430; -6 794 430" dur="1.4s" repeatCount="indefinite" calcMode="spline" keyTimes="0;0.5;1" keySplines="0.42 0 0.58 1; 0.42 0 0.58 1"/>
    </g>
    <path d="M 778,378 L 750,376" fill="none" stroke="#c0503c" stroke-width="12" stroke-linecap="round"/>
    <path d="M 782,390 L 766,392" fill="none" stroke="#a94533" stroke-width="12" stroke-linecap="round"/>
    <circle cx="748" cy="376" r="7.5" fill="#dfa274" stroke="#b6805a" stroke-width="1.5"/>
    <circle cx="766" cy="392" r="7.5" fill="#cf9670" stroke="#b6805a" stroke-width="1.5"/>
    <circle cx="778" cy="344" r="16" fill="#e6ac7c" stroke="#c08a5c" stroke-width="2"/>
    <path d="M 768,351 C 772,357 782,357 788,353" fill="none" stroke="#a8724a" stroke-width="2" stroke-linecap="round"/>
    <circle cx="770" cy="340" r="2.1" fill="#3a2a1c"/>
    <g>
      <ellipse cx="776" cy="331" rx="32" ry="8" fill="#e3c77e" stroke="#bfa25c" stroke-width="2"/>
      <path d="M 761,331 C 761,314 795,314 795,331 Z" fill="#eed597" stroke="#bfa25c" stroke-width="2"/>
      <path d="M 760,329 L 796,329" stroke="#b8863f" stroke-width="4"/>
      <animateTransform attributeName="transform" type="rotate" values="0 778 340; -2.5 778 340; 2 778 340; 0 778 340" dur="2.8s" repeatCount="indefinite"/>
    </g>
    <animateTransform attributeName="transform" type="translate" values="0,0; 0,-2.5; 0,0" dur="0.7s" repeatCount="indefinite" calcMode="spline" keyTimes="0;0.5;1" keySplines="0.42 0 0.58 1; 0.42 0 0.58 1"/>
  </g>
</svg>
